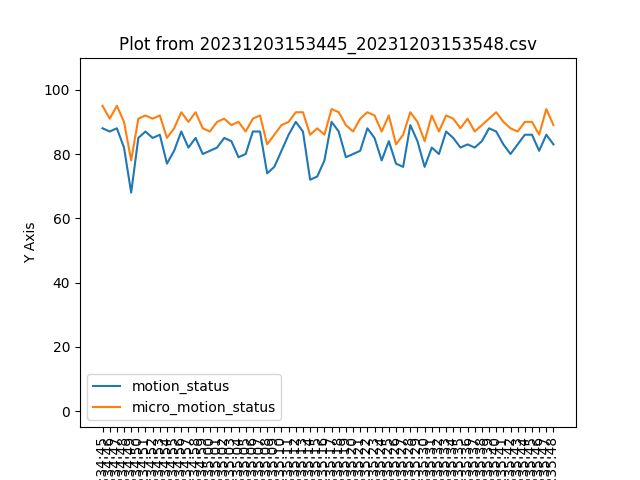

Data behind this chart, as committed beside it:
2023-12-03 07:34:45, 1, 88, 88, 95, 1
2023-12-03 07:34:46, 1, 87, 88, 91, 1
2023-12-03 07:34:47, 1, 88, 88, 95, 1
2023-12-03 07:34:48, 1, 82, 88, 90, 1
2023-12-03 07:34:49, 1, 68, 88, 78, 1
2023-12-03 07:34:50, 1, 85, 88, 91, 1
2023-12-03 07:34:51, 1, 87, 88, 92, 1
2023-12-03 07:34:52, 1, 85, 88, 91, 1
2023-12-03 07:34:53, 1, 86, 88, 92, 1
2023-12-03 07:34:54, 1, 77, 88, 85, 1
2023-12-03 07:34:55, 1, 81, 88, 88, 1
2023-12-03 07:34:56, 1, 87, 88, 93, 1
2023-12-03 07:34:57, 1, 82, 88, 90, 1
2023-12-03 07:34:58, 1, 85, 88, 93, 1
2023-12-03 07:34:59, 1, 80, 88, 88, 1
2023-12-03 07:35:00, 1, 81, 88, 87, 1
2023-12-03 07:35:01, 1, 82, 88, 90, 1
2023-12-03 07:35:02, 1, 85, 88, 91, 1
2023-12-03 07:35:03, 1, 84, 88, 89, 1
2023-12-03 07:35:04, 1, 79, 88, 90, 1
2023-12-03 07:35:05, 1, 80, 88, 87, 1
2023-12-03 07:35:06, 1, 87, 88, 91, 1
2023-12-03 07:35:07, 1, 87, 88, 92, 1
2023-12-03 07:35:08, 1, 74, 88, 83, 1
2023-12-03 07:35:09, 1, 76, 88, 86, 1
2023-12-03 07:35:10, 1, 81, 88, 89, 1
2023-12-03 07:35:11, 1, 86, 88, 90, 1
2023-12-03 07:35:12, 1, 90, 88, 93, 1
2023-12-03 07:35:13, 1, 87, 88, 93, 1
2023-12-03 07:35:14, 1, 72, 88, 86, 1
2023-12-03 07:35:15, 1, 73, 88, 88, 1
2023-12-03 07:35:16, 1, 78, 88, 86, 1
2023-12-03 07:35:17, 1, 90, 88, 94, 1
2023-12-03 07:35:18, 1, 87, 88, 93, 1
2023-12-03 07:35:19, 1, 79, 88, 89, 1
2023-12-03 07:35:20, 1, 80, 88, 87, 1
2023-12-03 07:35:21, 1, 81, 88, 91, 1
2023-12-03 07:35:22, 1, 88, 88, 93, 1
2023-12-03 07:35:23, 1, 85, 88, 92, 1
2023-12-03 07:35:24, 1, 78, 88, 87, 1
2023-12-03 07:35:25, 1, 84, 88, 92, 1
2023-12-03 07:35:26, 1, 77, 88, 83, 1
2023-12-03 07:35:27, 1, 76, 88, 86, 1
2023-12-03 07:35:28, 1, 89, 88, 93, 1
2023-12-03 07:35:29, 1, 84, 88, 90, 1
2023-12-03 07:35:30, 1, 76, 88, 84, 1
2023-12-03 07:35:31, 1, 82, 88, 92, 1
2023-12-03 07:35:32, 1, 80, 88, 87, 1
2023-12-03 07:35:33, 1, 87, 88, 92, 1
2023-12-03 07:35:34, 1, 85, 88, 91, 1
2023-12-03 07:35:35, 1, 82, 88, 88, 1
2023-12-03 07:35:36, 1, 83, 88, 91, 1
2023-12-03 07:35:37, 1, 82, 88, 87, 1
2023-12-03 07:35:38, 1, 84, 88, 89, 1
2023-12-03 07:35:39, 1, 88, 88, 91, 1
2023-12-03 07:35:40, 1, 87, 88, 93, 1
2023-12-03 07:35:41, 1, 83, 88, 90, 1
2023-12-03 07:35:42, 1, 80, 88, 88, 1
2023-12-03 07:35:43, 1, 83, 88, 87, 1
2023-12-03 07:35:44, 1, 86, 88, 90, 1
2023-12-03 07:35:45, 1, 86, 88, 90, 1
... 3 more rows
